Labelled photos from "datav2", an image-classification folder in imlawcs/smart-trash-bin. The possible labels are: metal, paper, plastic, trash cardboard, trash.

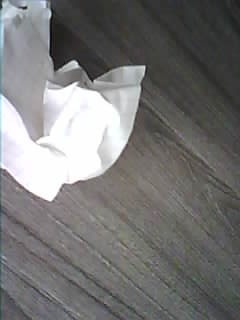
Label: paper

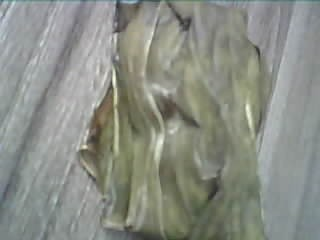
Label: trash

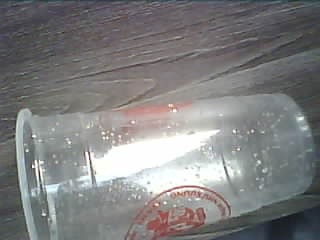
Label: plastic

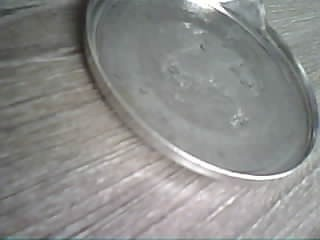
Label: metal

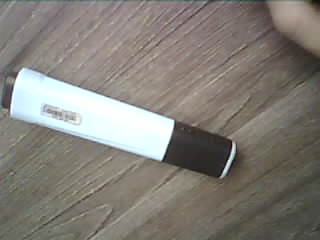
Label: plastic

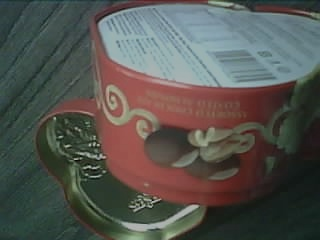
Label: metal
